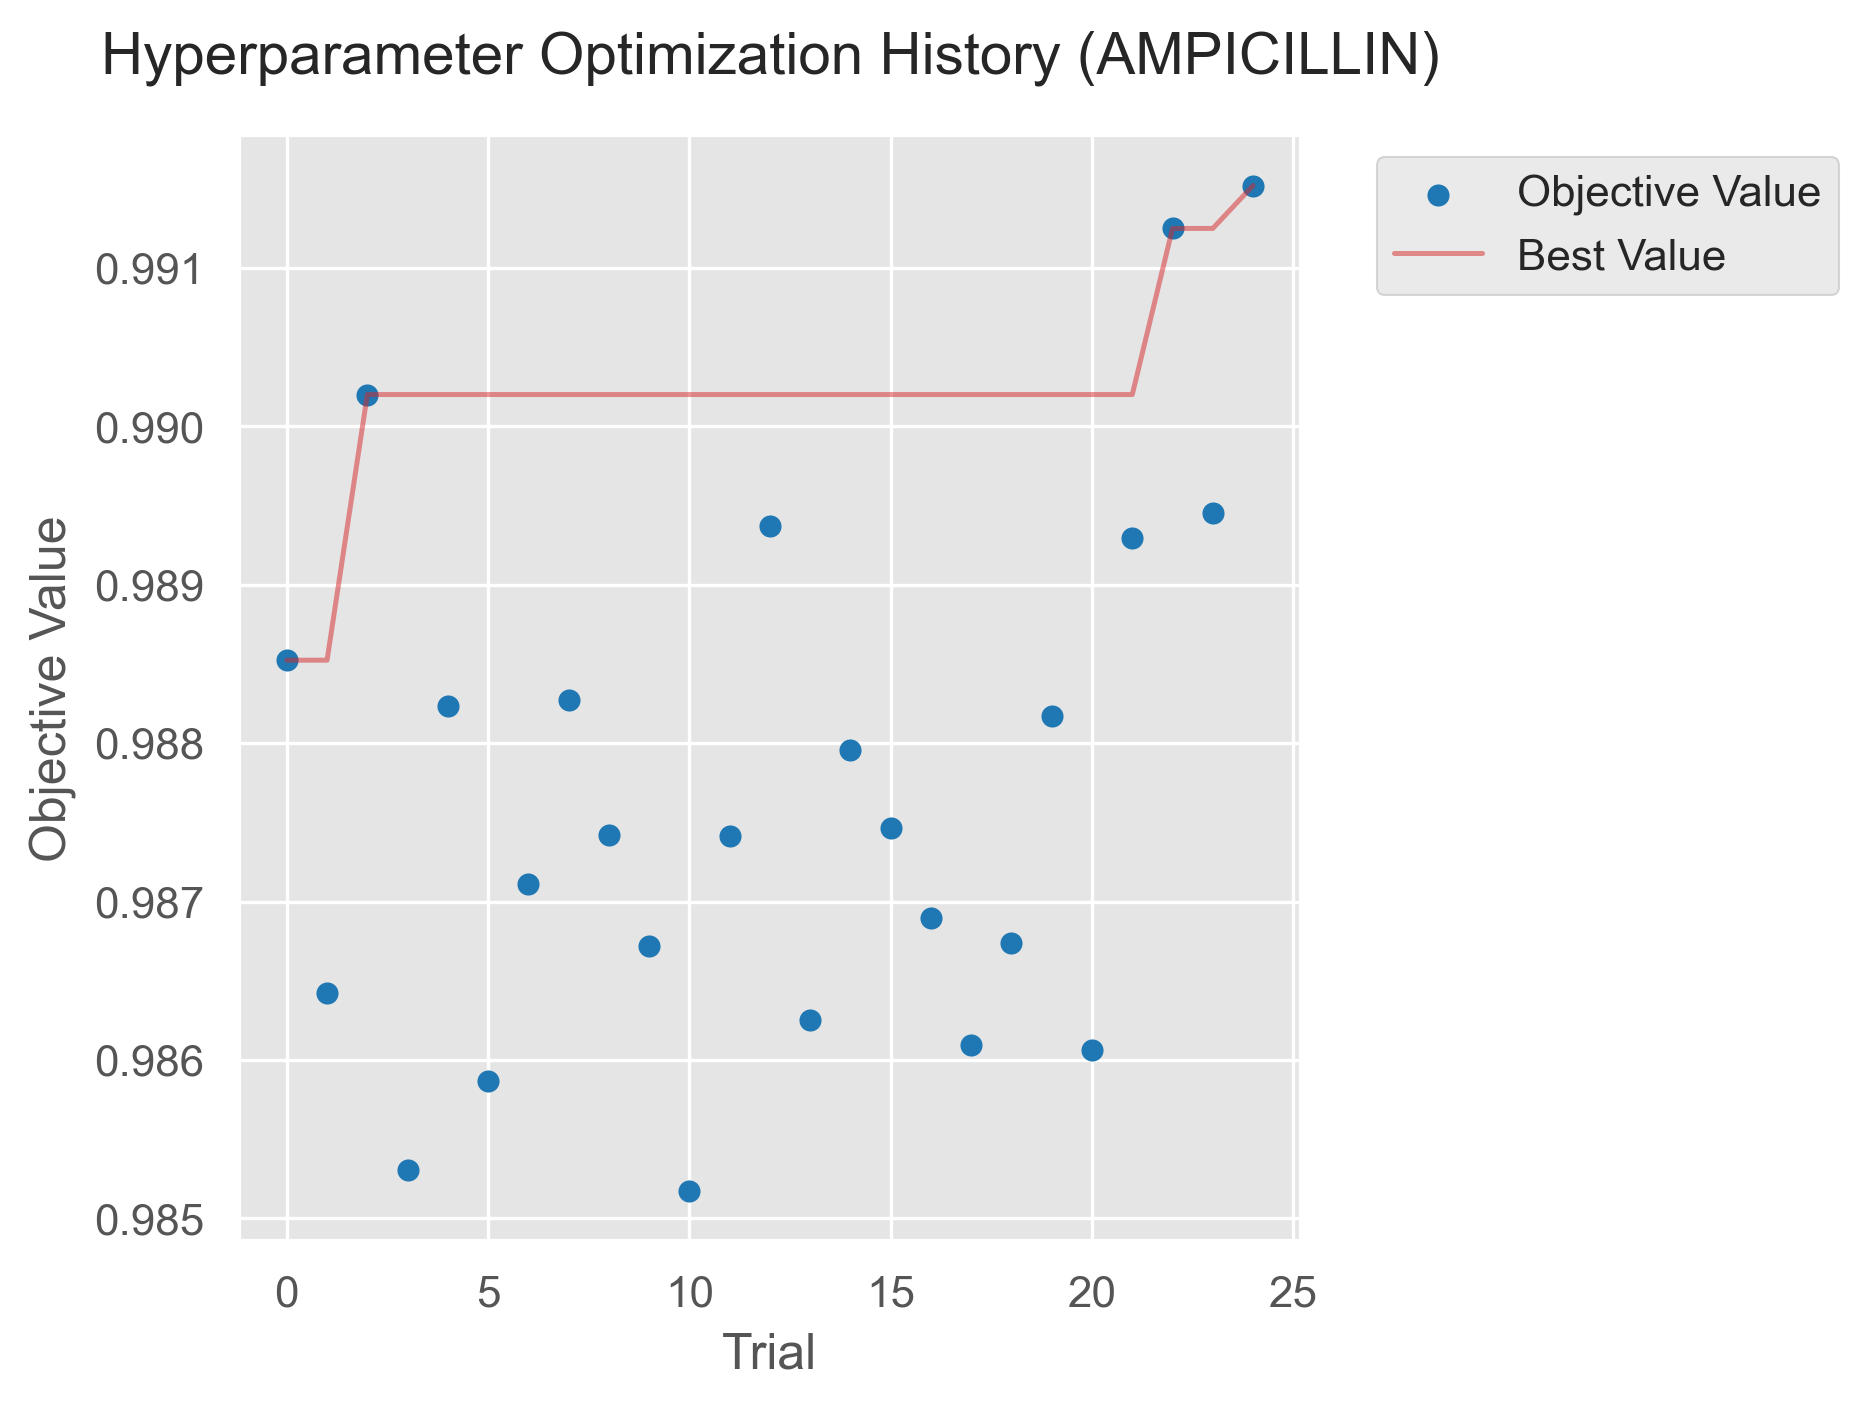

Source data for this figure (header and first rows):
Trial_Number, Objective_Value, State
0, 0.9885, COMPLETE
1, 0.9864, COMPLETE
2, 0.9902, COMPLETE
3, 0.9853, COMPLETE
4, 0.9882, COMPLETE
5, 0.9859, COMPLETE
6, 0.9871, COMPLETE
7, 0.9883, COMPLETE
8, 0.9874, COMPLETE
9, 0.9867, COMPLETE
10, 0.9852, COMPLETE
11, 0.9874, COMPLETE
12, 0.9894, COMPLETE
13, 0.9863, COMPLETE
14, 0.988, COMPLETE
15, 0.9875, COMPLETE
16, 0.9869, COMPLETE
17, 0.9861, COMPLETE
18, 0.9867, COMPLETE
19, 0.9882, COMPLETE
20, 0.9861, COMPLETE
21, 0.9893, COMPLETE
22, 0.9913, COMPLETE
23, 0.9895, COMPLETE
24, 0.9915, COMPLETE
